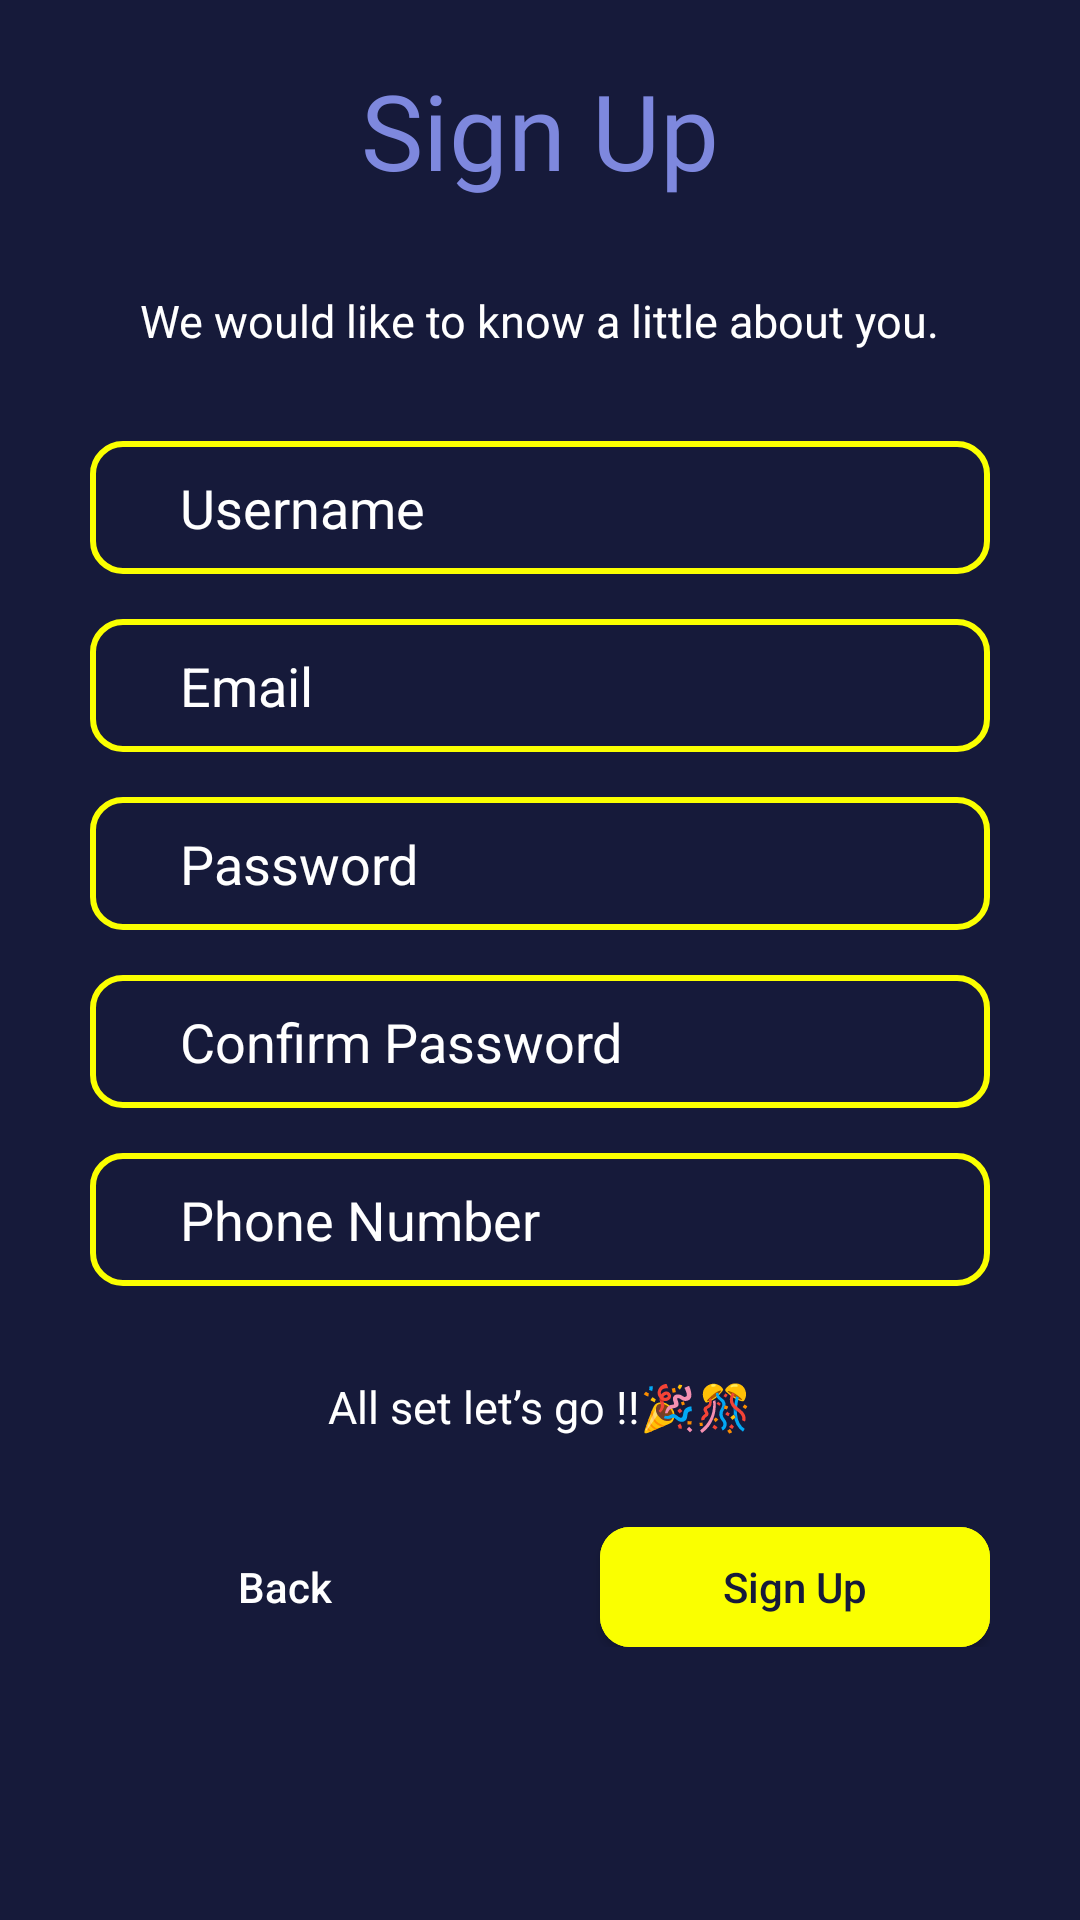

Layout XML and referenced resources for this Android screen:
<!-- AndroidManifest.xml: application theme Theme.StepUp -->
<!-- res/layout/activity_sign_up.xml -->
<?xml version="1.0" encoding="utf-8"?>
<RelativeLayout xmlns:android="http://schemas.android.com/apk/res/android"
    xmlns:app="http://schemas.android.com/apk/res-auto"
    xmlns:tools="http://schemas.android.com/tools"
    android:layout_width="match_parent"
    android:layout_height="match_parent"
    android:background="@color/selected_color"
    tools:context=".ui.login_sign_up.SignUpActivity">


    <LinearLayout
        android:layout_width="match_parent"
        android:layout_height="wrap_content"
        android:layout_marginTop="20dp"
        android:orientation="vertical">

        <TextView
            android:layout_width="wrap_content"
            android:layout_height="wrap_content"
            android:layout_gravity="center_horizontal"
            android:ellipsize="end"
            android:fontFamily="@font/museomoderno_bold"
            android:maxLines="1"
            android:text="@string/sign_up"
            android:textColor="@color/primary_color"
            android:textSize="35sp" />

        <TextView
            android:layout_width="wrap_content"
            android:layout_height="wrap_content"
            android:layout_gravity="center_horizontal"
            android:layout_marginTop="30dp"
            android:text="@string/we_would_like_to_know_a_little_about_you"
            android:textColor="@color/white"
            android:textSize="15sp" />

        <EditText
            android:id="@+id/username"
            android:layout_width="match_parent"
            android:layout_height="wrap_content"
            android:layout_marginHorizontal="30dp"
            android:layout_marginTop="30dp"
            android:background="@drawable/logo_color_border_drawable"
            android:hint="@string/username"
            android:nextFocusDown="@+id/email"
            android:paddingVertical="10dp"
            android:paddingStart="30dp"
            android:paddingEnd="10dp"
            android:singleLine="true"
            android:textColor="@color/white"
            android:textColorHint="@color/white" />

        <EditText
            android:id="@+id/email"
            android:layout_width="match_parent"
            android:layout_height="wrap_content"
            android:layout_marginHorizontal="30dp"
            android:layout_marginTop="15dp"
            android:background="@drawable/logo_color_border_drawable"
            android:hint="@string/email"
            android:nextFocusDown="@+id/password"
            android:paddingVertical="10dp"
            android:paddingStart="30dp"
            android:paddingEnd="10dp"
            android:singleLine="true"
            android:textColor="@color/white"
            android:textColorHint="@color/white" />

        <EditText
            android:id="@+id/password"
            android:layout_width="match_parent"
            android:layout_height="wrap_content"
            android:layout_marginHorizontal="30dp"
            android:layout_marginTop="15dp"
            android:background="@drawable/logo_color_border_drawable"
            android:hint="@string/password"
            android:inputType="textPassword"
            android:nextFocusDown="@+id/confirm_password"
            android:paddingVertical="10dp"
            android:paddingStart="30dp"
            android:paddingEnd="10dp"
            android:singleLine="true"
            android:textColor="@color/white"
            android:textColorHint="@color/white" />

        <EditText
            android:id="@+id/confirm_password"
            android:layout_width="match_parent"
            android:layout_height="wrap_content"
            android:layout_marginHorizontal="30dp"
            android:layout_marginTop="15dp"
            android:background="@drawable/logo_color_border_drawable"
            android:hint="@string/confirm_password"
            android:inputType="textPassword"
            android:nextFocusDown="@+id/phone_number"
            android:paddingVertical="10dp"
            android:paddingStart="30dp"
            android:paddingEnd="10dp"
            android:singleLine="true"
            android:textColor="@color/white"
            android:textColorHint="@color/white" />

        <EditText
            android:id="@+id/phone_number"
            android:layout_width="match_parent"
            android:layout_height="wrap_content"
            android:layout_marginHorizontal="30dp"
            android:layout_marginTop="15dp"
            android:background="@drawable/logo_color_border_drawable"
            android:hint="@string/phone_number"
            android:inputType="phone"
            android:nextFocusDown="@+id/description"
            android:paddingVertical="10dp"
            android:paddingStart="30dp"
            android:paddingEnd="10dp"
            android:singleLine="true"
            android:textColor="@color/white"
            android:textColorHint="@color/white" />

















        <TextView
            android:layout_width="wrap_content"
            android:layout_height="wrap_content"
            android:layout_gravity="center_horizontal"
            android:layout_marginTop="30dp"
            android:text="@string/all_set_let_s_go"
            android:textColor="@color/white"
            android:textSize="15sp" />

        <LinearLayout
            android:layout_width="match_parent"
            android:layout_height="wrap_content"
            android:layout_marginHorizontal="30dp"
            android:layout_marginTop="30dp"
            android:gravity="center_horizontal"
            android:orientation="horizontal">

            <com.google.android.material.button.MaterialButton
                android:id="@+id/backBtn"
                android:layout_width="0dp"
                android:layout_height="40dp"
                android:layout_marginEnd="20dp"
                android:layout_weight="1"
                android:background="@drawable/primary_color_border_drawable"
                android:letterSpacing="0"
                android:text="@string/back"
                android:textAllCaps="false"
                android:textColor="@color/white"
                app:backgroundTint="@null"
                app:icon="@drawable/icon_back"
                app:iconGravity="textStart"
                app:iconTint="@color/white" />

            <com.google.android.material.button.MaterialButton
                android:id="@+id/signUpBtn"
                android:layout_width="0dp"
                android:layout_height="40dp"
                android:layout_marginStart="20dp"
                android:layout_weight="1"
                android:backgroundTint="@color/logo_color"
                android:insetTop="0dp"
                android:insetBottom="0dp"
                android:letterSpacing="0"
                android:text="@string/sign_up"
                android:textAllCaps="false"
                android:textColor="@color/selected_color"
                app:cornerRadius="10dp"
                app:icon="@drawable/icon_next"
                app:iconGravity="textEnd"
                app:iconTint="@color/selected_color" />

        </LinearLayout>

    </LinearLayout>

</RelativeLayout>
<!-- resources referenced by this layout -->
<resources>
  <color name="logo_color">#FAFF00</color>
  <color name="primary_color">#7E88DE</color>
  <color name="selected_color">#161A3A</color>
  <color name="white">#FFFFFFFF</color>
  <!-- drawable logo_color_border_drawable (drawable) -->
  <?xml version="1.0" encoding="utf-8"?>
  <shape xmlns:android="http://schemas.android.com/apk/res/android">
      <stroke
          android:width="2dp"
          android:color="@color/logo_color" />
  
      <corners android:radius="10dp"/>
  
  </shape>
  <string name="all_set_let_s_go">All set let’s go !!🎉🎊</string>
  <string name="back">Back</string>
  <string name="confirm_password">Confirm Password</string>
  <string name="email">Email</string>
  <string name="id_number_passport_optional">ID/Passport number (optional)</string>
  <string name="password">Password</string>
  <string name="phone_number">Phone Number</string>
  <string name="sign_up">Sign Up</string>
  <string name="username">Username</string>
  <string name="we_would_like_to_know_a_little_about_you">We would like to know a little about you.</string>
  <style name="Theme.StepUp" parent="Theme.MaterialComponents.Light.NoActionBar">
          <item name="android:forceDarkAllowed" tools:targetApi="q">false</item>
          <item name="colorPrimary">@color/selected_color</item>
          <item name="colorPrimaryDark">@color/selected_color</item>
          <item name="android:windowBackground">@drawable/splash_background</item>
  
      </style>
</resources>
